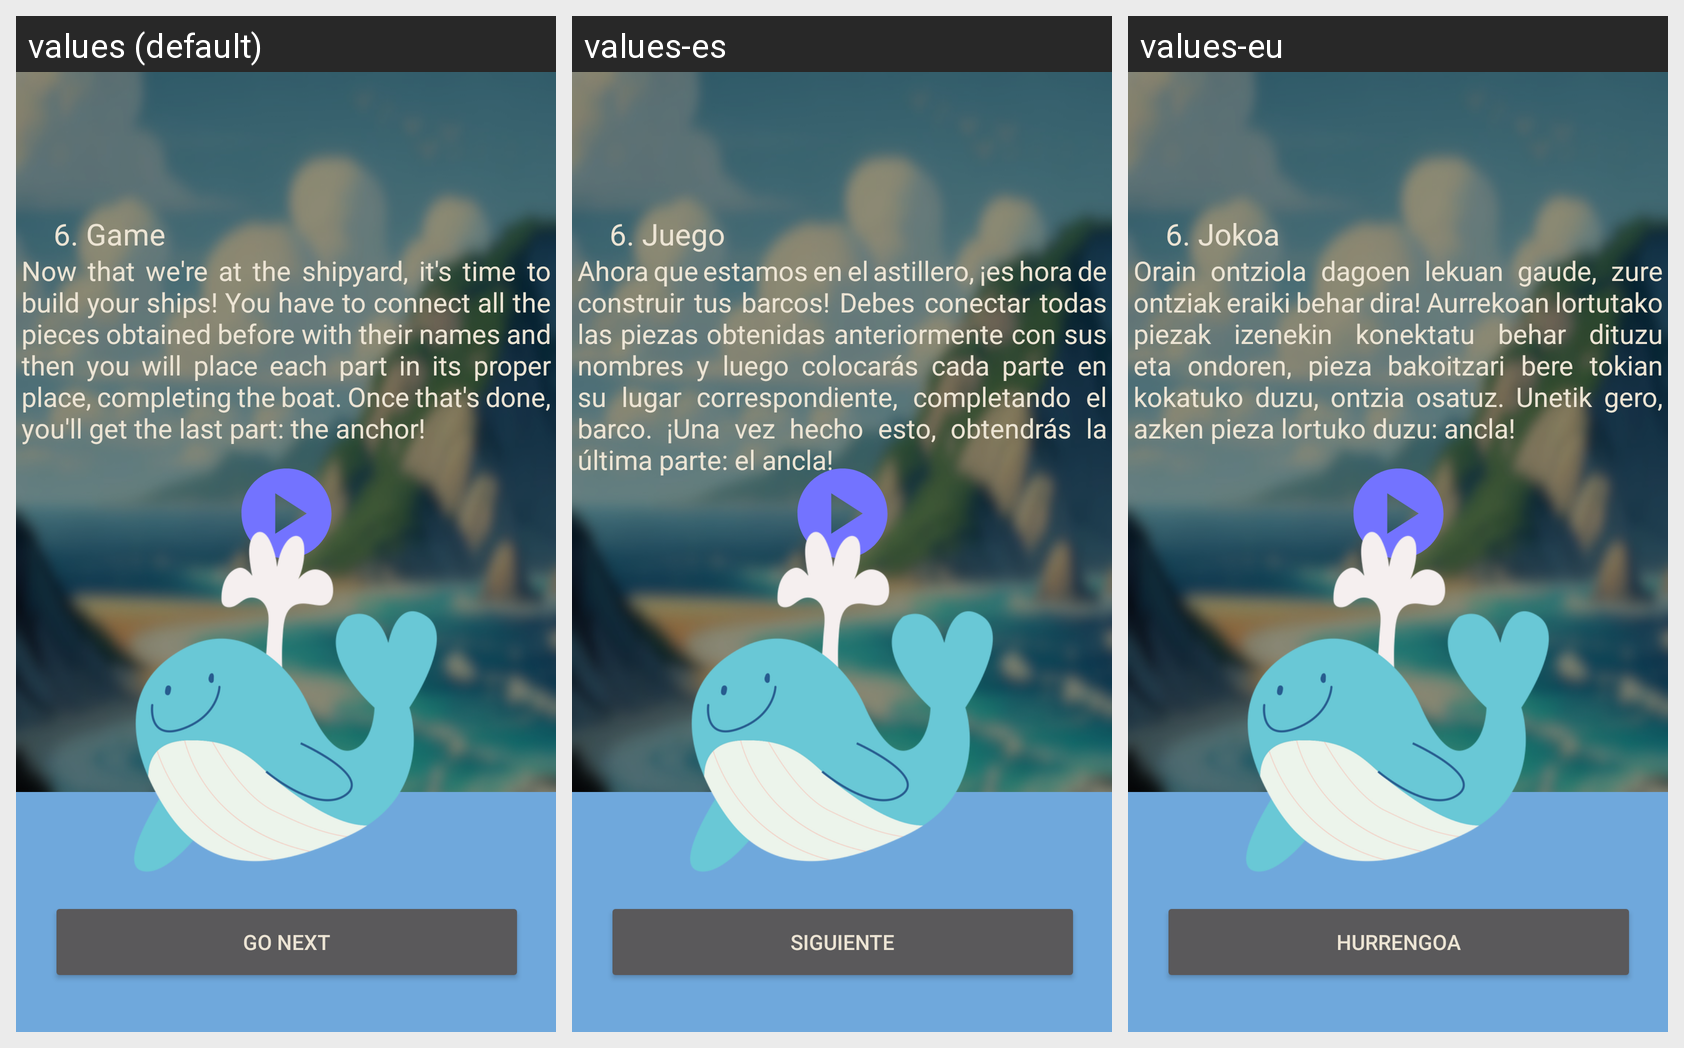

Here is an Android app screen in its default locale and in the app's own translations. Write out the translated-string differences for the strings that appear on this screen.
Android screen res/layout/activity_game6_win2.xml rendered under 3 locales, left to right: values (default), values-es, values-eu. Device: Nexus 5 (rendered at 1080×1920; each locale shown at half size, 540×960, under a caption strip naming it); theme Theme.Devgarden.
Strings drawn on this screen, with the default value and each locale's value (text and hints the layout hard-codes, and strings that could not be matched under every locale, appear in the picture but are not listed):

next_button
  values: Go Next
  values-es: Siguiente
  values-eu: Hurrengoa

game6_win2
  values: Now that we're at the shipyard, it's time to build your ships! You have to connect all the pieces obtained before with their names and then you will place each part in its proper place, completing the boat. Once that's done, you'll get the last part: the anchor!
  values-es: Ahora que estamos en el astillero, ¡es hora de construir tus barcos! Debes conectar todas las piezas obtenidas anteriormente con sus nombres y luego colocarás cada parte en su lugar correspondiente, completando el barco. ¡Una vez hecho esto, obtendrás la última parte: el ancla!
  values-eu: Orain ontziola dagoen lekuan gaude, zure ontziak eraiki behar dira! Aurrekoan lortutako piezak izenekin konektatu behar dituzu eta ondoren, pieza bakoitzari bere tokian kokatuko duzu, ontzia osatuz. Unetik gero, azken pieza lortuko duzu: ancla!

game6
  values: 6. Game
  values-es: 6. Juego
  values-eu: 6. Jokoa
